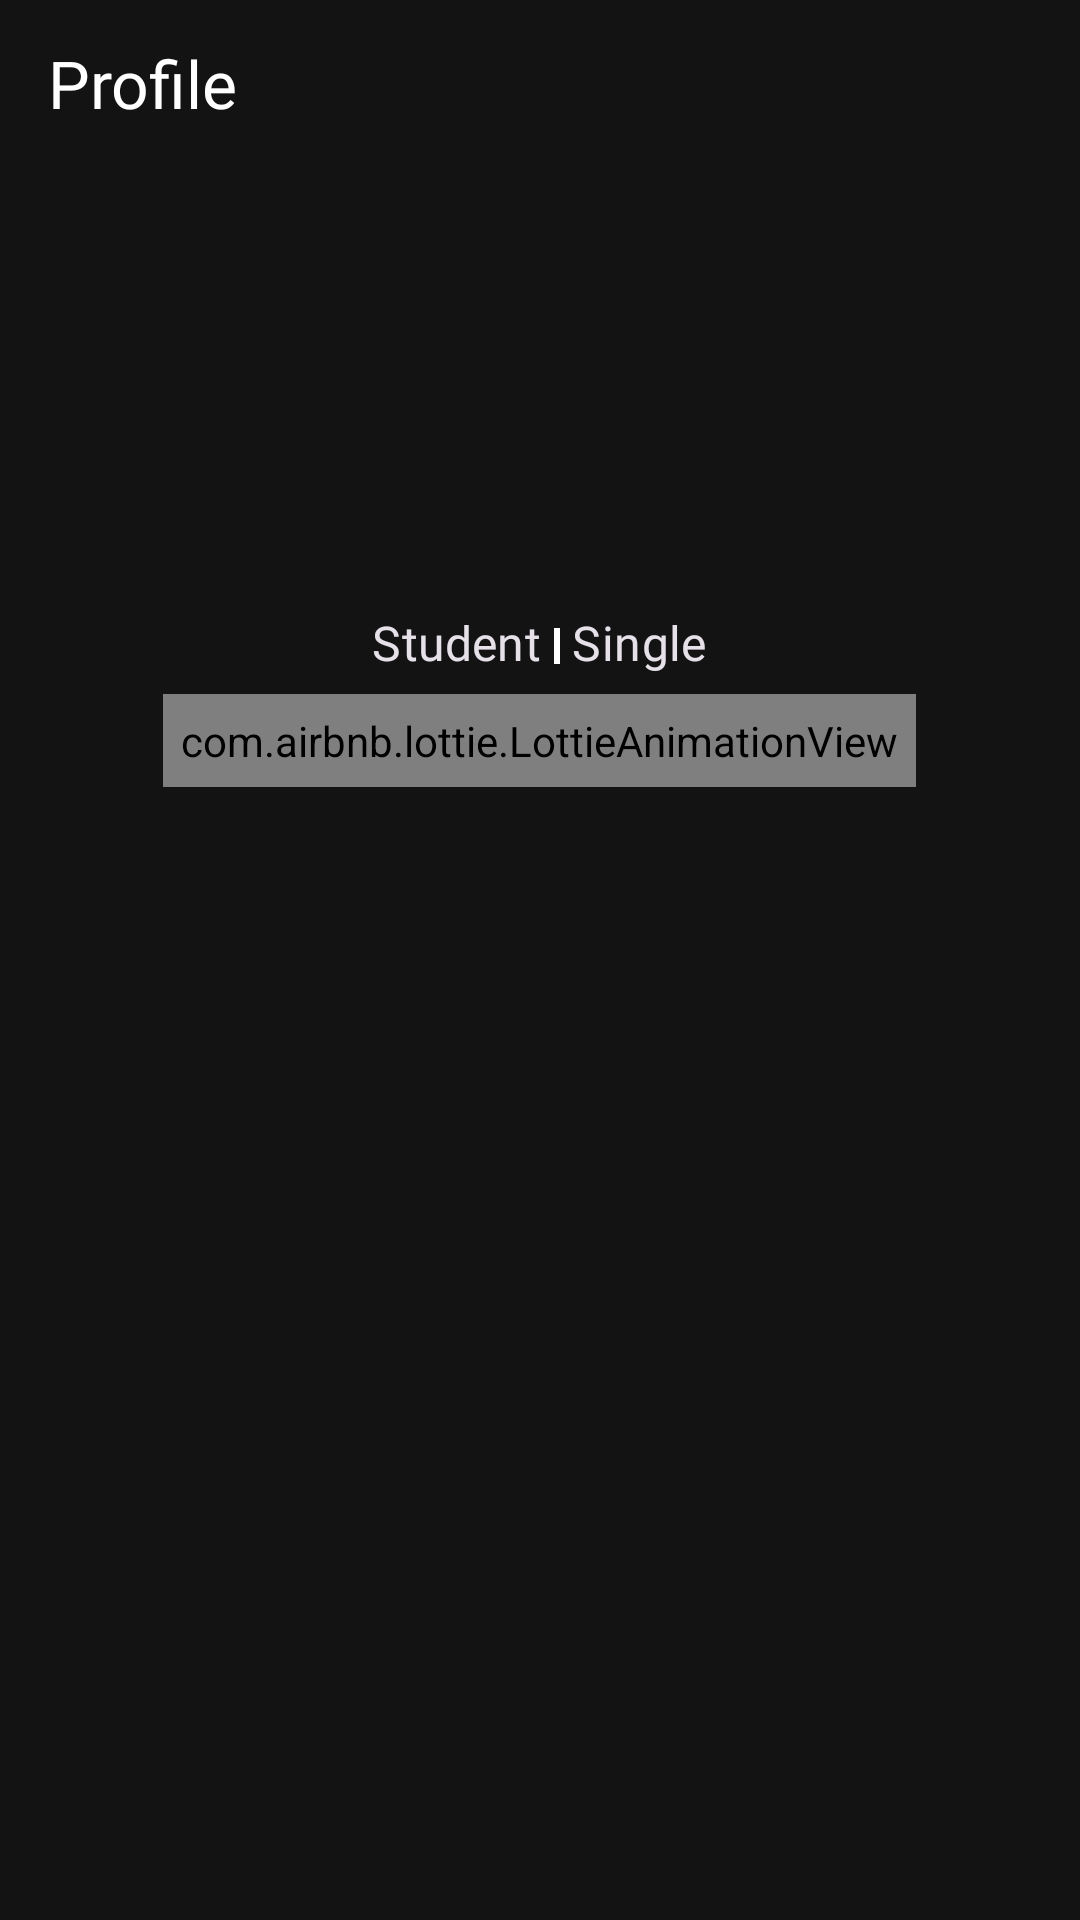

This screen was rendered from an Android layout file. Write that file and the resources it references.
<!-- AndroidManifest.xml: application theme limitless -->
<!-- res/layout/activity_profile.xml -->
<?xml version="1.0" encoding="utf-8"?>
<androidx.constraintlayout.widget.ConstraintLayout
     xmlns:android="http://schemas.android.com/apk/res/android"
     xmlns:app="http://schemas.android.com/apk/res-auto"
     xmlns:tools="http://schemas.android.com/tools"
     android:layout_height="match_parent"
     android:layout_width="match_parent"
     android:animateLayoutChanges="true"
     android:padding="16dp"
     android:clipToPadding="false"
     tools:context=".activities.ProfileActivity">

    <androidx.constraintlayout.widget.ConstraintLayout
         android:layout_height="wrap_content"
         android:layout_width="match_parent"
         app:layout_constraintTop_toTopOf="parent"
         app:layout_constraintStart_toStartOf="parent"
         app:layout_constraintEnd_toEndOf="parent"
         android:id="@+id/view_container">

        <TextView
             android:layout_height="wrap_content"
             android:layout_width="wrap_content"
             app:layout_constraintTop_toTopOf="parent"
             android:textAppearance="?attr/textAppearanceTitleLarge"
             android:includeFontPadding="false"
             app:layout_constraintStart_toStartOf="parent"
             android:fontFamily="@font/poppins_semibold"
             android:textColor="#ffffff"
             android:text="Profile" />

    </androidx.constraintlayout.widget.ConstraintLayout>

    <LinearLayout
         android:layout_height="wrap_content"
         android:layout_width="match_parent"
         android:padding="16dp"
         app:layout_constraintStart_toStartOf="parent"
         android:orientation="vertical"
         app:layout_constraintEnd_toEndOf="parent"
         app:layout_constraintTop_toBottomOf="@id/view_container">

        <com.google.android.material.imageview.ShapeableImageView
             android:layout_height="110dp"
             android:layout_width="110dp"
             android:scaleType="centerCrop"
             android:adjustViewBounds="true"
             app:shapeAppearanceOverlay="@style/roundedImageView"
             android:layout_gravity="center"
             android:id="@+id/user_image_view" />

        <TextView
             android:layout_height="wrap_content"
             android:layout_width="wrap_content"
             android:textAppearance="?attr/textAppearanceTitleLarge"
             android:includeFontPadding="false"
             android:fontFamily="@font/poppins_semibold"
             android:textColor="#ffffff"
             android:layout_marginTop="12dp"
             android:layout_gravity="center_horizontal"
             android:id="@+id/user_name_tv" />

        <LinearLayout
             android:layout_height="wrap_content"
             android:layout_width="wrap_content"
             android:orientation="horizontal"
             android:layout_gravity="center_horizontal">

            <TextView
                 android:layout_height="wrap_content"
                 android:layout_width="wrap_content"
                 android:textAppearance="?attr/textAppearanceTitleMedium"
                 android:includeFontPadding="false"
                 android:fontFamily="@font/poppins_medium"
                 android:text="Student"
                 android:id="@+id/user_profession_tv" />

            <View
                 android:layout_height="12dp"
                 android:layout_width="2dp"
                 android:background="#ffffff"
                 android:layout_margin="4dp"
                 android:layout_gravity="center_vertical" />

            <TextView
                 android:layout_height="wrap_content"
                 android:layout_width="wrap_content"
                 android:textAppearance="?attr/textAppearanceTitleMedium"
                 android:includeFontPadding="false"
                 android:fontFamily="@font/poppins_medium"
                 android:text="Single"
                 android:id="@+id/user_status_tv" />

        </LinearLayout>

        <com.airbnb.lottie.LottieAnimationView
             android:layout_height="wrap_content"
             android:layout_width="wrap_content"
             app:lottie_rawRes="@raw/telegram"
             android:padding="6dp"
             android:layout_marginTop="6dp"
             app:lottie_autoPlay="true"
             app:lottie_loop="false"
             android:layout_gravity="center_horizontal"
             android:id="@+id/telegram" />

    </LinearLayout>

</androidx.constraintlayout.widget.ConstraintLayout>
<!-- resources referenced by this layout -->
<resources>
  <style name="roundedImageView" parent="">
          <item name="cornerFamily">rounded</item>
          <item name="cornerSize">50%</item>
      </style>
  <color name="md_theme_primary">#C6C6C6</color>
  <color name="md_theme_onPrimary">#303030</color>
  <color name="md_theme_primaryContainer">#000000</color>
  <color name="md_theme_onPrimaryContainer">#969696</color>
  <color name="md_theme_secondary">#C6C6C6</color>
  <color name="md_theme_onSecondary">#303030</color>
  <color name="md_theme_secondaryContainer">#3D3D3D</color>
  <color name="md_theme_onSecondaryContainer">#D1D1D1</color>
  <color name="md_theme_tertiary">#C6C6C6</color>
  <color name="md_theme_onTertiary">#303030</color>
  <color name="md_theme_tertiaryContainer">#000000</color>
  <color name="md_theme_onTertiaryContainer">#969696</color>
  <color name="md_theme_error">#FFB4AB</color>
  <color name="md_theme_onError">#690005</color>
  <color name="md_theme_errorContainer">#93000A</color>
  <color name="md_theme_onErrorContainer">#FFDAD6</color>
  <color name="md_theme_background">#131313</color>
  <color name="md_theme_onBackground">#E2E2E2</color>
  <color name="md_theme_surface">#131313</color>
  <color name="md_theme_onSurface">#E2E2E2</color>
  <color name="md_theme_surfaceVariant">#4C4546</color>
  <color name="md_theme_onSurfaceVariant">#CFC4C5</color>
  <color name="md_theme_outline">#988E90</color>
  <color name="md_theme_outlineVariant">#4C4546</color>
  <color name="md_theme_inverseSurface">#E2E2E2</color>
  <color name="md_theme_inverseOnSurface">#303030</color>
  <color name="md_theme_inversePrimary">#5E5E5E</color>
  <color name="md_theme_primaryFixed">#E2E2E2</color>
  <color name="md_theme_onPrimaryFixed">#1B1B1B</color>
  <color name="md_theme_primaryFixedDim">#C6C6C6</color>
  <color name="md_theme_onPrimaryFixedVariant">#474747</color>
  <color name="md_theme_secondaryFixed">#E2E2E2</color>
  <color name="md_theme_onSecondaryFixed">#1B1B1B</color>
  <color name="md_theme_secondaryFixedDim">#C6C6C6</color>
  <color name="md_theme_onSecondaryFixedVariant">#474747</color>
  <color name="md_theme_tertiaryFixed">#E2E2E2</color>
  <color name="md_theme_onTertiaryFixed">#1B1B1B</color>
  <color name="md_theme_tertiaryFixedDim">#C6C6C6</color>
  <color name="md_theme_onTertiaryFixedVariant">#474747</color>
  <color name="md_theme_surfaceDim">#131313</color>
  <color name="md_theme_surfaceBright">#393939</color>
  <color name="md_theme_surfaceContainerLowest">#0E0E0E</color>
  <color name="md_theme_surfaceContainerLow">#1B1B1B</color>
  <color name="md_theme_surfaceContainer">#1F1F1F</color>
  <color name="md_theme_surfaceContainerHigh">#2A2A2A</color>
  <color name="md_theme_surfaceContainerHighest">#353535</color>
</resources>
